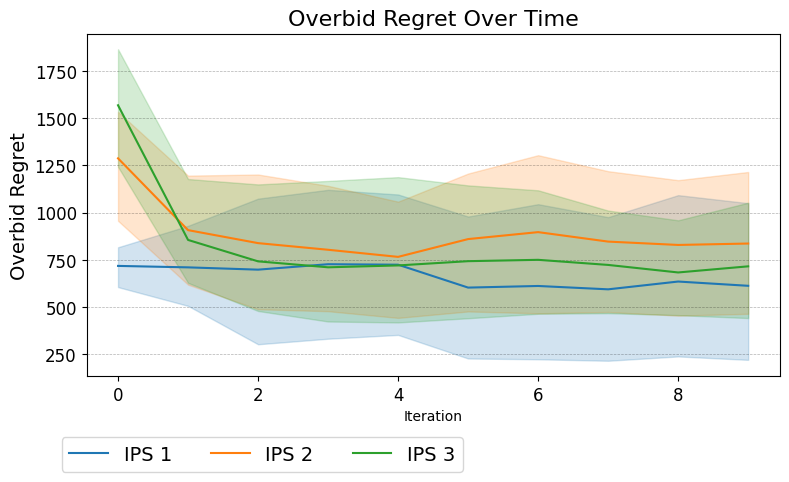

Source data for this figure (header and first rows):
Run, Agent, Iteration, Overbid Regret
0, IPS 1, 0, 786.3
0, IPS 1, 1, 572.8
0, IPS 1, 2, 135.7
0, IPS 1, 3, 119.5
0, IPS 1, 4, 179.5
0, IPS 1, 5, 90.83
0, IPS 1, 6, 62.86
0, IPS 1, 7, 61.21
0, IPS 1, 8, 91.06
0, IPS 1, 9, 81.97
0, IPS 2, 0, 672.8
0, IPS 2, 1, 1205
0, IPS 2, 2, 1381
0, IPS 2, 3, 1342
0, IPS 2, 4, 1124
0, IPS 2, 5, 1438
0, IPS 2, 6, 1562
0, IPS 2, 7, 1450
0, IPS 2, 8, 1370
0, IPS 2, 9, 1453
0, IPS 3, 0, 2017
0, IPS 3, 1, 671.3
0, IPS 3, 2, 675.4
0, IPS 3, 3, 602.1
0, IPS 3, 4, 566.3
0, IPS 3, 5, 645.6
0, IPS 3, 6, 683.8
0, IPS 3, 7, 722.2
0, IPS 3, 8, 639.9
0, IPS 3, 9, 603.6
1, IPS 1, 0, 750.9
1, IPS 1, 1, 897.6
1, IPS 1, 2, 975.2
1, IPS 1, 3, 893.4
1, IPS 1, 4, 915.1
1, IPS 1, 5, 401
1, IPS 1, 6, 320.7
1, IPS 1, 7, 312
1, IPS 1, 8, 308.7
1, IPS 1, 9, 315.9
1, IPS 2, 0, 1495
1, IPS 2, 1, 1323
1, IPS 2, 2, 932.9
1, IPS 2, 3, 838
1, IPS 2, 4, 859.3
1, IPS 2, 5, 992.4
1, IPS 2, 6, 1135
1, IPS 2, 7, 1002
1, IPS 2, 8, 1043
1, IPS 2, 9, 1023
1, IPS 3, 0, 1293
1, IPS 3, 1, 536
1, IPS 3, 2, 508
1, IPS 3, 3, 595.6
1, IPS 3, 4, 567.1
1, IPS 3, 5, 777.4
1, IPS 3, 6, 807.7
1, IPS 3, 7, 806.4
1, IPS 3, 8, 798.5
1, IPS 3, 9, 798.6
... 90 more rows
